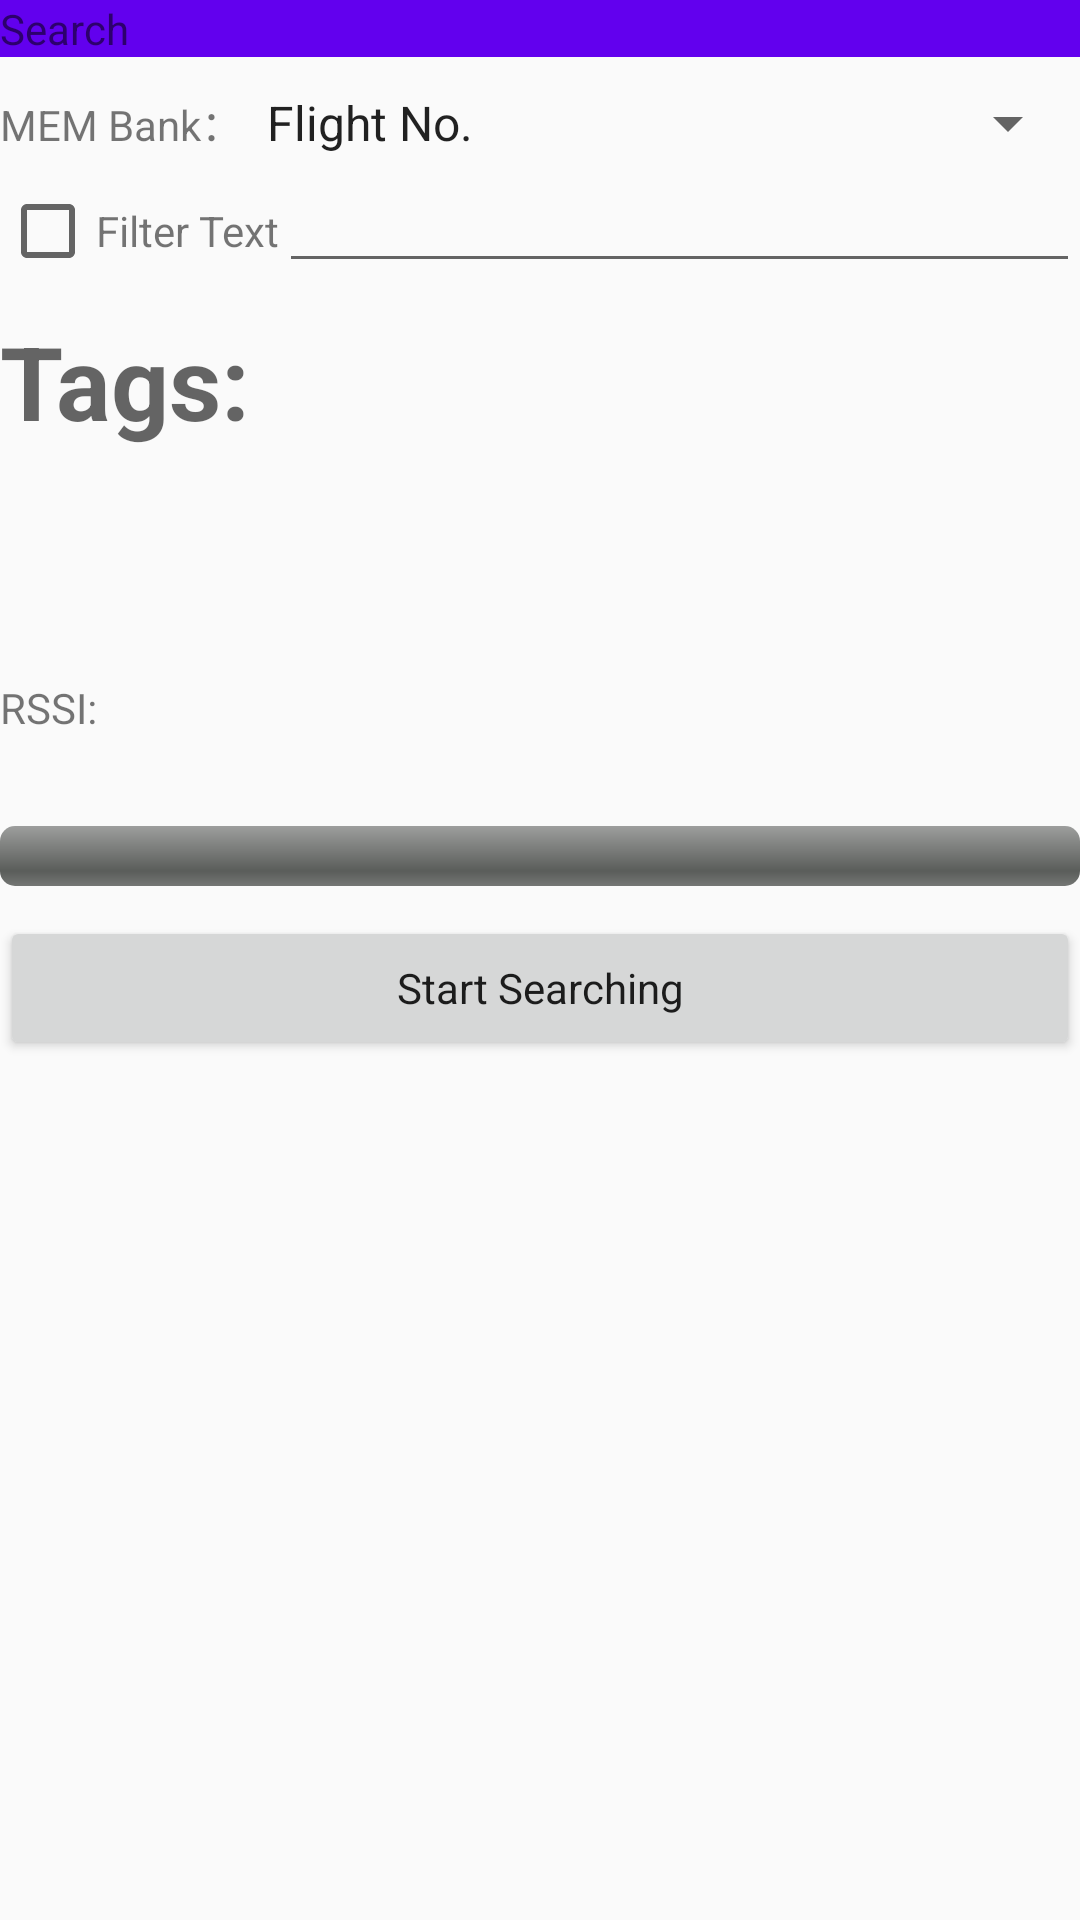

The Android layout XML behind this screen, and the referenced resources:
<!-- AndroidManifest.xml: application theme AppTheme -->
<!-- res/layout/fragment_search.xml -->
<?xml version="1.0" encoding="utf-8"?>
<LinearLayout xmlns:android="http://schemas.android.com/apk/res/android"
    xmlns:tools="http://schemas.android.com/tools"
    android:layout_width="match_parent"
    android:layout_height="match_parent"
    android:orientation="vertical"
    tools:context=".SearchFragment">

    <TextView
        android:layout_width="match_parent"
        android:layout_height="wrap_content"
        android:layout_marginBottom="10dp"
        android:background="@color/colorPrimary"
        android:text="@string/findtag_operate" />

    <include
        layout="@layout/tagfilter_view"
        android:visibility="visible"
        tools:visibility="visible" />

    <CheckBox
        android:id="@+id/CB_Save"
        android:layout_width="wrap_content"
        android:layout_height="wrap_content"
        android:text="@string/save"
        android:visibility="gone"
        tools:visibility="gone" />


    <LinearLayout
        android:layout_width="match_parent"
        android:layout_height="wrap_content"
        android:visibility="gone"
        tools:visibility="gone">

        <Button
            android:id="@+id/Bt_SetFilter"
            android:layout_width="0dp"
            android:layout_height="wrap_content"
            android:layout_weight="1"
            android:text="@string/filter" />

        <Button
            android:id="@+id/Bt_Clear"
            android:layout_width="0dp"
            android:layout_height="wrap_content"
            android:layout_weight="1"
            android:text="@string/clear_filter" />
    </LinearLayout>

    <TextView
        android:id="@+id/currentTag"
        style="@style/SpinnerStyle"
        android:layout_width="match_parent"
        android:layout_height="122dp"
        android:layout_marginTop="10dp"
        android:hint="@string/current_Tag"
        android:textSize="34sp"
        android:textStyle="bold" />

    <TextView
        android:id="@+id/showRssi"
        android:layout_width="wrap_content"
        android:layout_height="wrap_content"
        android:text="@string/current_rssi" />

    <ProgressBar
        android:id="@+id/singnalStrength"
        style="@android:style/Widget.ProgressBar.Horizontal"
        android:layout_width="match_parent"
        android:layout_height="wrap_content"
        android:layout_marginTop="30dp"
        android:max="40"
        />

    <Button
        android:id="@+id/searchFilterTag"
        style="@style/BtnStyle"
        android:text="@string/start_search" />


</LinearLayout>
<!-- res/layout/tagfilter_view.xml (included above) -->
<?xml version="1.0" encoding="utf-8"?>
<LinearLayout xmlns:android="http://schemas.android.com/apk/res/android"
    xmlns:tools="http://schemas.android.com/tools"
    android:layout_width="match_parent"
    android:layout_height="wrap_content"
    android:orientation="vertical">

    <LinearLayout
        android:layout_width="match_parent"
        android:layout_height="wrap_content"
        android:visibility="visible"
        tools:visibility="visible">

        <TextView
            android:layout_width="wrap_content"
            android:layout_height="wrap_content"
            android:text="@string/MBank" />

        <Spinner
            android:id="@+id/spinner_MB"
            android:layout_width="0dp"
            android:layout_height="wrap_content"
            android:layout_weight="1"
            android:entries="@array/search_filter" />
    </LinearLayout>


    <LinearLayout
        android:layout_width="match_parent"
        android:layout_height="wrap_content"
        android:visibility="visible"
        tools:visibility="visible">


        <CheckBox
            android:id="@+id/enable_filter"
            android:layout_width="wrap_content"
            android:layout_height="wrap_content"
            android:text=""
            />
        <TextView
            android:layout_width="wrap_content"
            android:layout_height="wrap_content"
            android:text="Filter Text" />
        <EditText
            android:id="@+id/Et_set_ads"
            android:layout_width="wrap_content"
            android:layout_height="wrap_content"
            android:layout_weight="1"
            android:inputType="text"
            android:maxLength="6" />

        <TextView
            android:layout_width="wrap_content"
            android:layout_height="wrap_content"
            android:text="@string/length"
            android:visibility="gone"
            tools:visibility="gone" />

        <EditText
            android:id="@+id/Et_Set_len"
            android:layout_width="wrap_content"
            android:layout_height="wrap_content"
            android:layout_weight="1"
            android:inputType="number"
            android:maxLength="4"
            android:visibility="gone"
            tools:visibility="gone" />
    </LinearLayout>

    <LinearLayout
        android:id="@+id/acs_pswd"
        android:layout_width="match_parent"
        android:layout_height="wrap_content"
        android:visibility="gone"
        tools:visibility="gone">

        <TextView
            android:layout_width="wrap_content"
            android:layout_height="wrap_content"
            android:text="@string/aces_pwd"
            android:visibility="gone"
            tools:visibility="gone" />

        <EditText
            android:id="@+id/Et_AcPwdRead"
            android:layout_width="match_parent"
            android:layout_height="wrap_content"
            android:inputType="number"
            android:maxLength="8"
            android:visibility="gone"
            tools:visibility="gone" />

    </LinearLayout>

    <LinearLayout
        android:layout_width="match_parent"
        android:layout_height="wrap_content"
        android:visibility="gone"
        tools:visibility="gone">

        <TextView
            android:layout_width="wrap_content"
            android:layout_height="wrap_content"
            android:text="@string/data_hexadecimal"
            android:visibility="gone"
            tools:visibility="gone" />

        <EditText
            android:id="@+id/Et_Set_data"
            android:layout_width="0dp"
            android:layout_height="wrap_content"
            android:layout_weight="1"
            android:ems="24"
            android:inputType="none"
            android:visibility="gone"
            tools:visibility="gone" />

    </LinearLayout>
</LinearLayout>
<!-- resources referenced by this layout -->
<resources>
  <string-array name="search_filter">
          <item>Flight No.</item>
      </string-array>
  <string name="MBank">MEM Bank：</string>
  <string name="aces_pwd">Access password：</string>
  <string name="clear_filter">Filter Clear</string>
  <string name="current_Tag">Tags:</string>
  <string name="current_rssi">RSSI:</string>
  <string name="data_hexadecimal">Data(hex):</string>
  <string name="filter">Filter</string>
  <string name="findtag_operate">Search</string>
  <string name="length">Length:</string>
  <string name="save">Save as default</string>
  <string name="start_search">Start Searching</string>
  <style name="BtnStyle" parent="AppTheme">
          <item name="android:layout_marginTop">10dp</item>
          <item name="android:layout_width">match_parent</item>
          <item name="android:layout_height">wrap_content</item>
          <item name="android:gravity">center</item>
          <item name="android:layout_gravity">center</item>
      </style>
  <style name="SpinnerStyle" parent="AppTheme">
          <item name="android:layout_width">wrap_content</item>
          <item name="android:layout_height">wrap_content</item>
      </style>
  <style name="AppTheme" parent="Theme.AppCompat.Light.DarkActionBar">
          
          <item name="colorPrimary">@color/colorPrimary</item>
          <item name="colorPrimaryDark">@color/colorPrimaryDark</item>
          <item name="colorAccent">@color/colorAccent</item>
      </style>
  <!-- not gathered from this repository: default colours our renderer supplied (Android Studio template values) -->
  <color name="colorPrimary">#FF6200EE</color>
  <color name="colorPrimaryDark">#FF3700B3</color>
  <color name="colorAccent">#FF03DAC5</color>
</resources>
